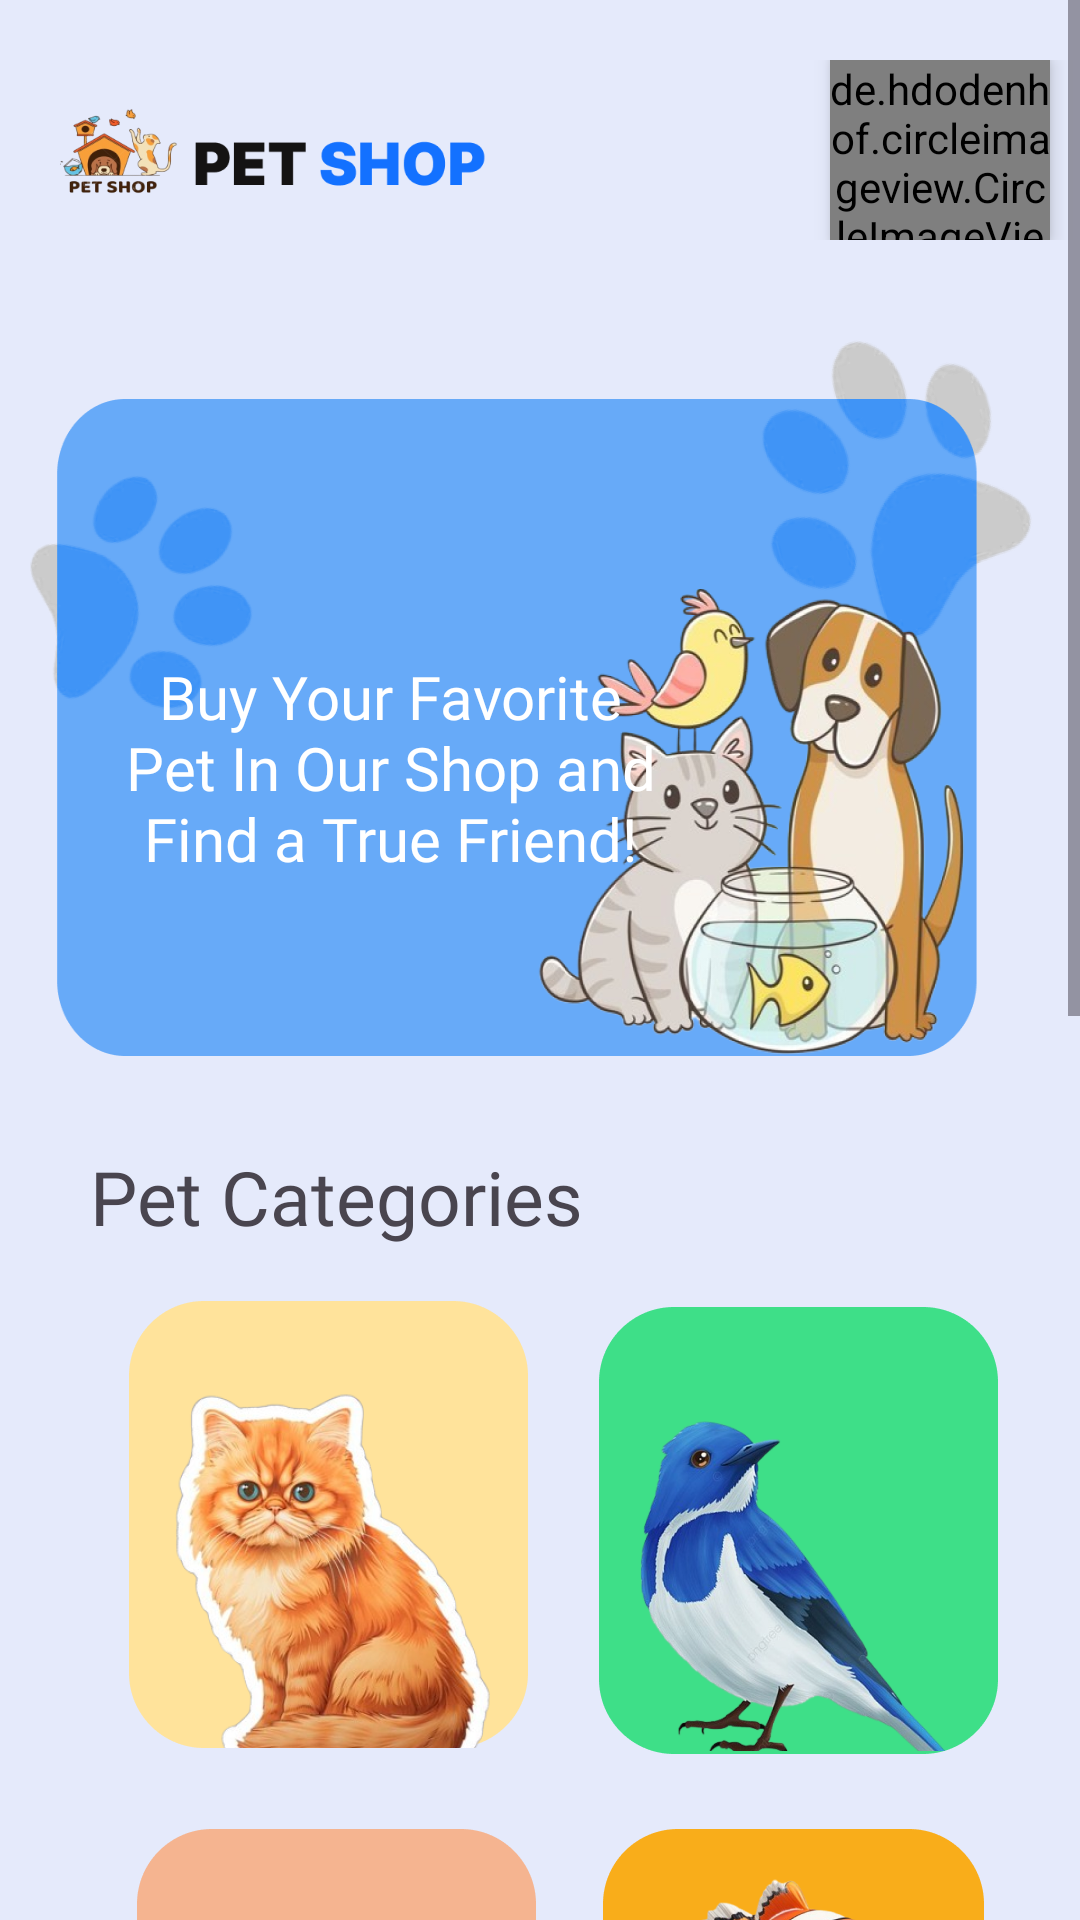

Layout XML and referenced resources for this Android screen:
<!-- AndroidManifest.xml: application theme Theme.ProjectUASPetshop -->
<!-- res/layout/activity_user.xml -->
<?xml version="1.0" encoding="utf-8"?>
<ScrollView
    xmlns:android="http://schemas.android.com/apk/res/android"
    xmlns:app="http://schemas.android.com/apk/res-auto"
    xmlns:tools="http://schemas.android.com/tools"
    android:layout_width="match_parent"
    android:layout_height="match_parent"
    android:background="#E5EAFB"
    android:fitsSystemWindows="true">

    <androidx.constraintlayout.widget.ConstraintLayout
        android:layout_width="match_parent"
        android:layout_height="wrap_content"
        tools:context=".ui.user.UserActivity">

        <LinearLayout
            android:id="@+id/headerLayout"
            android:layout_width="match_parent"
            android:layout_height="wrap_content"
            android:orientation="horizontal"
            android:layout_marginTop="20dp"
            app:layout_constraintTop_toTopOf="parent"
            app:layout_constraintStart_toStartOf="parent"
            app:layout_constraintEnd_toEndOf="parent">

            <ImageView
                android:layout_width="0dp"
                android:layout_height="60dp"
                android:layout_weight="2"
                android:src="@drawable/group_1176"
                android:layout_marginStart="20dp"/>

            <de.hdodenhof.circleimageview.CircleImageView
                android:id="@+id/imgProfile"
                android:elevation="4dp"
                android:layout_width="0dp"
                android:layout_height="60dp"
                android:layout_weight="1"
                android:src="@drawable/account"
                app:civ_border_width="2dp"
                android:layout_marginStart="110dp"
                android:layout_marginEnd="10dp"
                app:civ_border_color="@color/white" />

        </LinearLayout>

        <LinearLayout
            android:id="@+id/llPoster"
            android:layout_width="match_parent"
            android:layout_height="wrap_content"
            android:background="@drawable/group_13"
            android:layout_margin="10dp"
            app:layout_constraintTop_toBottomOf="@id/headerLayout"
            app:layout_constraintStart_toStartOf="parent"
            app:layout_constraintEnd_toEndOf="parent">

            <TextView
                android:layout_gravity="center_vertical"
                android:layout_width="180dp"
                android:gravity="center"
                android:layout_height="150dp"
                android:textSize="20sp"
                android:textColor="@color/white"
                android:layout_marginStart="30dp"
                android:textAlignment="center"
                android:layout_marginTop="35dp"
                android:fontFamily="@font/inter_extra_bold"
                android:text="@string/text_buy_pet"
                tools:ignore="RtlCompat" />

        </LinearLayout>

        <TextView
            android:id="@+id/tvPetCategories"
            android:layout_width="match_parent"
            android:layout_height="wrap_content"
            android:layout_marginStart="30dp"
            android:layout_marginTop="30dp"
            android:textSize="25sp"
            android:text="@string/pet_categories"
            android:fontFamily="@font/inter_extra_bold"
            app:layout_constraintTop_toBottomOf="@id/llPoster"
            app:layout_constraintStart_toStartOf="parent"/>

        <LinearLayout
            android:id="@+id/llCatBird"
            android:layout_width="match_parent"
            android:layout_height="wrap_content"
            android:orientation="horizontal"
            app:layout_constraintTop_toBottomOf="@id/tvPetCategories"
            app:layout_constraintStart_toStartOf="parent"
            app:layout_constraintEnd_toEndOf="parent">

            <ImageView
                android:id="@+id/btnCatPet"
                android:layout_width="0dp"
                android:layout_height="wrap_content"
                android:layout_weight="1"
                app:srcCompat="@drawable/group_4"/>

            <ImageView
                android:id="@+id/btnBirdPet"
                android:layout_width="0dp"
                android:layout_height="wrap_content"
                android:layout_weight="1"
                app:srcCompat="@drawable/group_3"/>

        </LinearLayout>

        <LinearLayout
            android:id="@+id/llDogFish"
            android:layout_width="match_parent"
            android:layout_height="wrap_content"
            android:layout_marginTop="25dp"
            android:orientation="horizontal"
            app:layout_constraintTop_toBottomOf="@id/llCatBird"
            app:layout_constraintStart_toStartOf="parent"
            app:layout_constraintEnd_toEndOf="parent">

            <ImageView
                android:id="@+id/btnDogPet"
                android:layout_width="0dp"
                android:layout_height="wrap_content"
                android:layout_weight="1"
                app:srcCompat="@drawable/group_2"/>

            <ImageView
                android:id="@+id/btnFishPet"
                android:layout_width="0dp"
                android:layout_height="wrap_content"
                android:layout_weight="1"
                app:srcCompat="@drawable/group_1"/>

        </LinearLayout>

        <TextView
            android:id="@+id/tvFoodCategories"
            android:layout_width="match_parent"
            android:layout_height="wrap_content"
            android:layout_marginStart="30dp"
            android:textSize="25sp"
            android:text="@string/food_categories"
            android:fontFamily="@font/inter_extra_bold"
            app:layout_constraintTop_toBottomOf="@id/llDogFish"
            app:layout_constraintStart_toStartOf="parent"/>

        <LinearLayout
            android:id="@+id/llFoodCategories"
            android:layout_width="match_parent"
            android:layout_height="wrap_content"
            android:orientation="horizontal"
            android:layout_marginStart="35dp"
            android:layout_marginTop="5dp"
            app:layout_constraintTop_toBottomOf="@id/tvFoodCategories"
            app:layout_constraintStart_toStartOf="parent"
            app:layout_constraintEnd_toEndOf="parent">

            <LinearLayout
                android:id="@+id/foodCat"
                android:layout_width="wrap_content"
                android:layout_height="wrap_content"
                android:layout_marginEnd="10dp"
                android:background="@drawable/group_15">

                <TextView
                    android:layout_width="match_parent"
                    android:layout_height="match_parent"
                    android:layout_marginStart="18dp"
                    android:layout_marginBottom="15dp"
                    android:fontFamily="@font/inter_bold"
                    android:gravity="center"
                    android:text="@string/cat"
                    android:textColor="@color/black"
                    android:textSize="15sp" />

            </LinearLayout>

            <LinearLayout
                android:id="@+id/foodDog"
                android:layout_width="wrap_content"
                android:layout_height="wrap_content"
                android:background="@drawable/group_16"
                android:layout_marginEnd="10dp">

                <TextView
                    android:gravity="center"
                    android:layout_width="match_parent"
                    android:layout_height="match_parent"
                    android:text="@string/dog"
                    android:textSize="15sp"
                    android:textColor="@color/black"
                    android:fontFamily="@font/inter_bold"
                    android:layout_marginStart="18dp"
                    android:layout_marginBottom="15dp"/>

            </LinearLayout>

            <LinearLayout
                android:id="@+id/foodBird"
                android:layout_width="wrap_content"
                android:layout_height="wrap_content"
                android:background="@drawable/group_17"
                android:layout_marginEnd="10dp">

                <TextView
                    android:gravity="center"
                    android:layout_width="match_parent"
                    android:layout_height="match_parent"
                    android:text="@string/bird"
                    android:textSize="15sp"
                    android:textColor="@color/black"
                    android:fontFamily="@font/inter_bold"
                    android:layout_marginStart="18dp"
                    android:layout_marginBottom="15dp"/>

            </LinearLayout>

            <LinearLayout
                android:id="@+id/foodFish"
                android:layout_width="wrap_content"
                android:layout_height="wrap_content"
                android:background="@drawable/group_18">

                <TextView
                    android:gravity="center"
                    android:layout_width="match_parent"
                    android:layout_height="match_parent"
                    android:text="@string/fish"
                    android:textSize="15sp"
                    android:textColor="@color/black"
                    android:fontFamily="@font/inter_bold"
                    android:layout_marginStart="18dp"
                    android:layout_marginBottom="15dp"/>

            </LinearLayout>

        </LinearLayout>

        <TextView
            android:id="@+id/tvAccessories"
            android:layout_width="match_parent"
            android:layout_height="wrap_content"
            android:layout_marginStart="30dp"
            android:textSize="25sp"
            android:text="@string/accessories"
            android:fontFamily="@font/inter_extra_bold"
            app:layout_constraintTop_toBottomOf="@id/llFoodCategories"
            app:layout_constraintStart_toStartOf="parent"/>

        <ImageView
            android:id="@+id/btnAccessories"
            android:layout_width="200dp"
            android:layout_height="200dp"
            android:src="@drawable/group_26"
            android:layout_marginTop="10dp"
            android:layout_marginStart="35dp"
            android:layout_marginBottom="35dp"
            app:layout_constraintTop_toBottomOf="@id/tvAccessories"
            app:layout_constraintStart_toStartOf="parent"
            app:layout_constraintBottom_toBottomOf="parent"/>

    </androidx.constraintlayout.widget.ConstraintLayout>

</ScrollView>
<!-- resources referenced by this layout -->
<resources>
  <!-- drawable group_1: png bitmap (drawable-hdpi, 47267 bytes) -->
  <!-- drawable group_1176: png bitmap (drawable-hdpi, 10517 bytes) -->
  <!-- drawable group_13: png bitmap (drawable-hdpi, 101037 bytes) -->
  <!-- drawable group_15: png bitmap (drawable-hdpi, 3315 bytes) -->
  <!-- drawable group_16: png bitmap (drawable-hdpi, 4741 bytes) -->
  <!-- drawable group_17: png bitmap (drawable-hdpi, 4292 bytes) -->
  <!-- drawable group_18: png bitmap (drawable-hdpi, 4265 bytes) -->
  <!-- drawable group_2: png bitmap (drawable-hdpi, 46665 bytes) -->
  <!-- drawable group_26: png bitmap (drawable-hdpi, 55359 bytes) -->
  <!-- drawable group_3: png bitmap (drawable-hdpi, 31269 bytes) -->
  <!-- drawable group_4: png bitmap (drawable-hdpi, 51696 bytes) -->
  <string name="accessories">Accessories</string>
  <string name="bird">Bird</string>
  <string name="cat">Cat</string>
  <string name="dog">Dog</string>
  <string name="fish">Fish</string>
  <string name="food_categories">Food Categories</string>
  <string name="pet_categories">Pet Categories</string>
  <string name="text_buy_pet">Buy Your Favorite Pet In Our Shop and Find a True Friend!</string>
  <style name="Theme.ProjectUASPetshop" parent="Base.Theme.ProjectUASPetshop" />
  <style name="Base.Theme.ProjectUASPetshop" parent="Theme.Material3.DayNight.NoActionBar">
          
          
      </style>
  <!-- not gathered from this repository: default colours our renderer supplied (Android Studio template values) -->
  <color name="black">#FF000000</color>
  <color name="white">#FFFFFFFF</color>
</resources>
